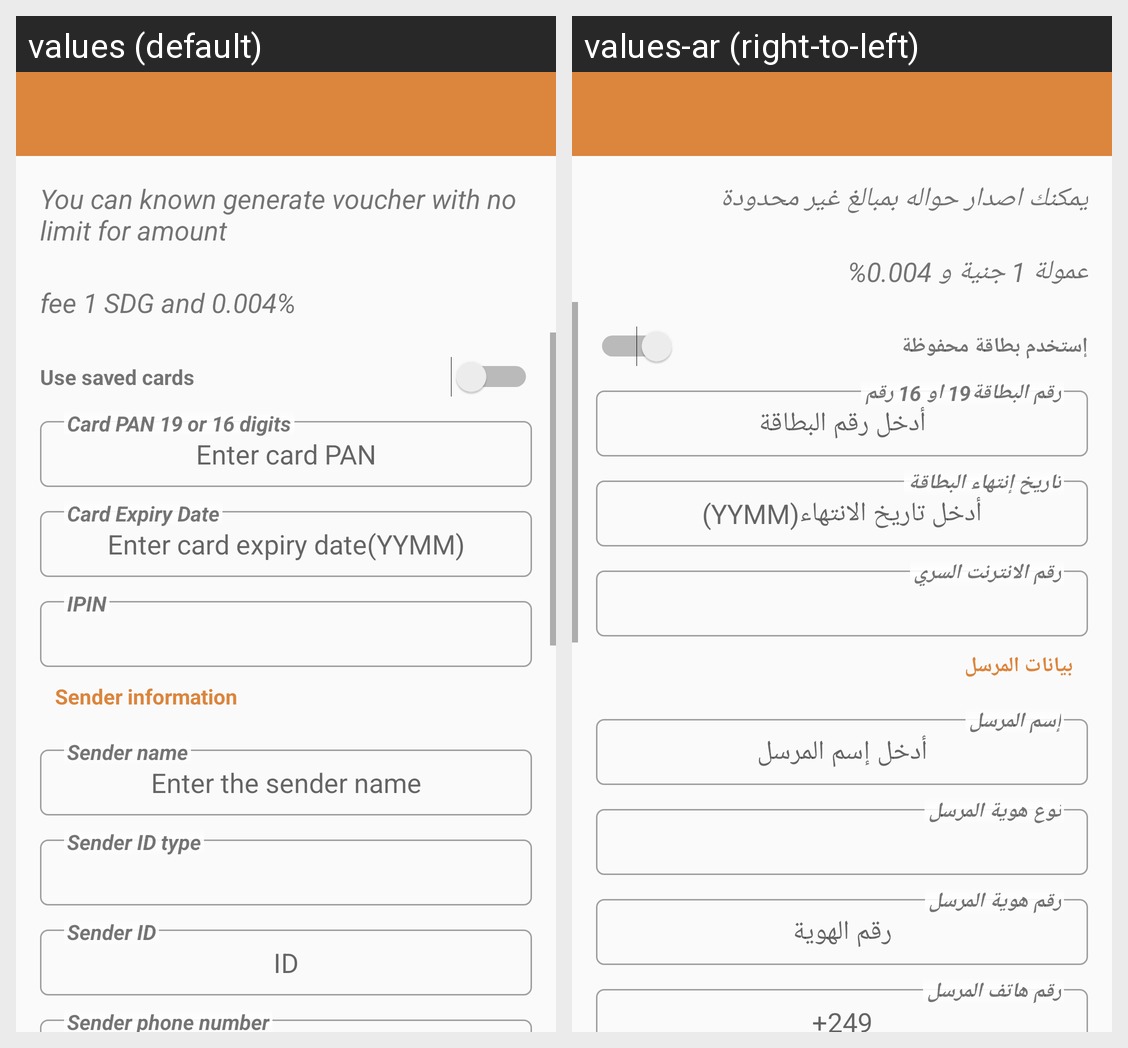

The same Android screen rendered under two of its app's locales, left to right. List the strings drawn on it with the default value and each locale's translation.
Android screen res/layout/activity_known_generate_voucher.xml rendered under 2 locales, left to right: values (default), values-ar (right-to-left). Device: Nexus 5 (rendered at 1080×1920; each locale shown at half size, 540×960, under a caption strip naming it); theme AppTheme.
Strings drawn on this screen, with the default value and each locale's value (text and hints the layout hard-codes, and strings that could not be matched under every locale, appear in the picture but are not listed):

generate_voucher_known_disc
  values: You can known generate voucher with no limit for amount
  values-ar: يمكنك اصدار حواله بمبالغ غير محدودة

generate_voucher_known_fee
  values: fee 1 SDG and 0.004%
  values-ar: عمولة 1 جنية و 0.004%

use_one_of_saved_cards
  values: Use saved cards
  values-ar: إستخدم بطاقة محفوظة

enter_card_pan
  values: Enter card PAN
  values-ar: أدخل رقم البطاقة

card_pan
  values: Card PAN 19 or 16 digits
  values-ar: رقم البطاقة19 او 16 رقم

enter_card_expiry_date
  values: Enter card expiry date(YYMM)
  values-ar: أدخل تاريخ الانتهاء(YYMM)

card_expiry_date
  values: Card Expiry Date
  values-ar: تاريخ إنتهاء البطاقة

card_pin
  values: IPIN
  values-ar: رقم الانترنت السري

sender_info
  values: Sender information
  values-ar: بيانات المرسل

enter_sender_name
  values: Enter the sender name
  values-ar: أدخل إسم المرسل

senderName
  values: Sender name
  values-ar: إسم المرسل

senderID_type
  values: Sender ID type
  values-ar: نوع هوية المرسل

ID
  values: ID
  values-ar: رقم الهوية

senderID
  values: Sender ID
  values-ar: رقم هوية المرسل

phone_sender
  values: Sender phone number
  values-ar: رقم هاتف المرسل
